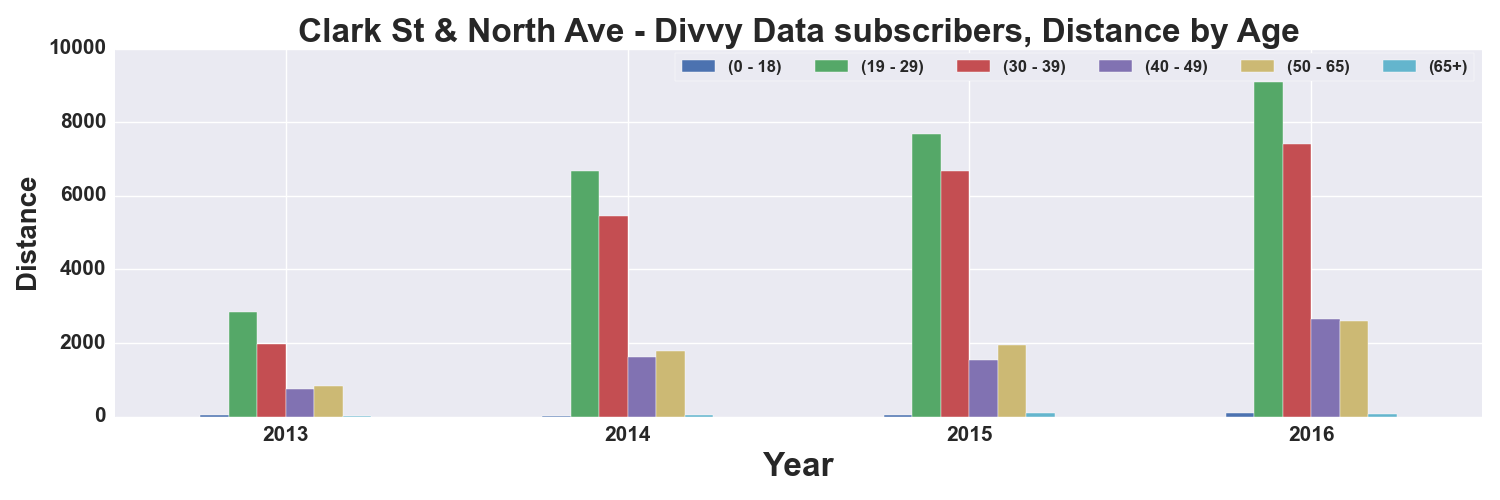

The table this chart was drawn from, first rows:
, START TIME YEAR, DISTANCE_Miles, DISTANCE_Miles, DISTANCE_Miles, DISTANCE_Miles, DISTANCE_Miles, DISTANCE_Miles
AGE_GROUP, , 0 - 18, 19 - 29, 30 - 39, 40 - 49, 50 - 65, 65+
0, 2013, 33.68, 2843, 1970, 748.3, 836.7, 24.38
1, 2014, 15.09, 6667, 5462, 1633, 1769, 47.34
2, 2015, 40.69, 7694, 6676, 1536, 1934, 100.3
3, 2016, 92.63, 9086, 7419, 2646, 2585, 82.68
